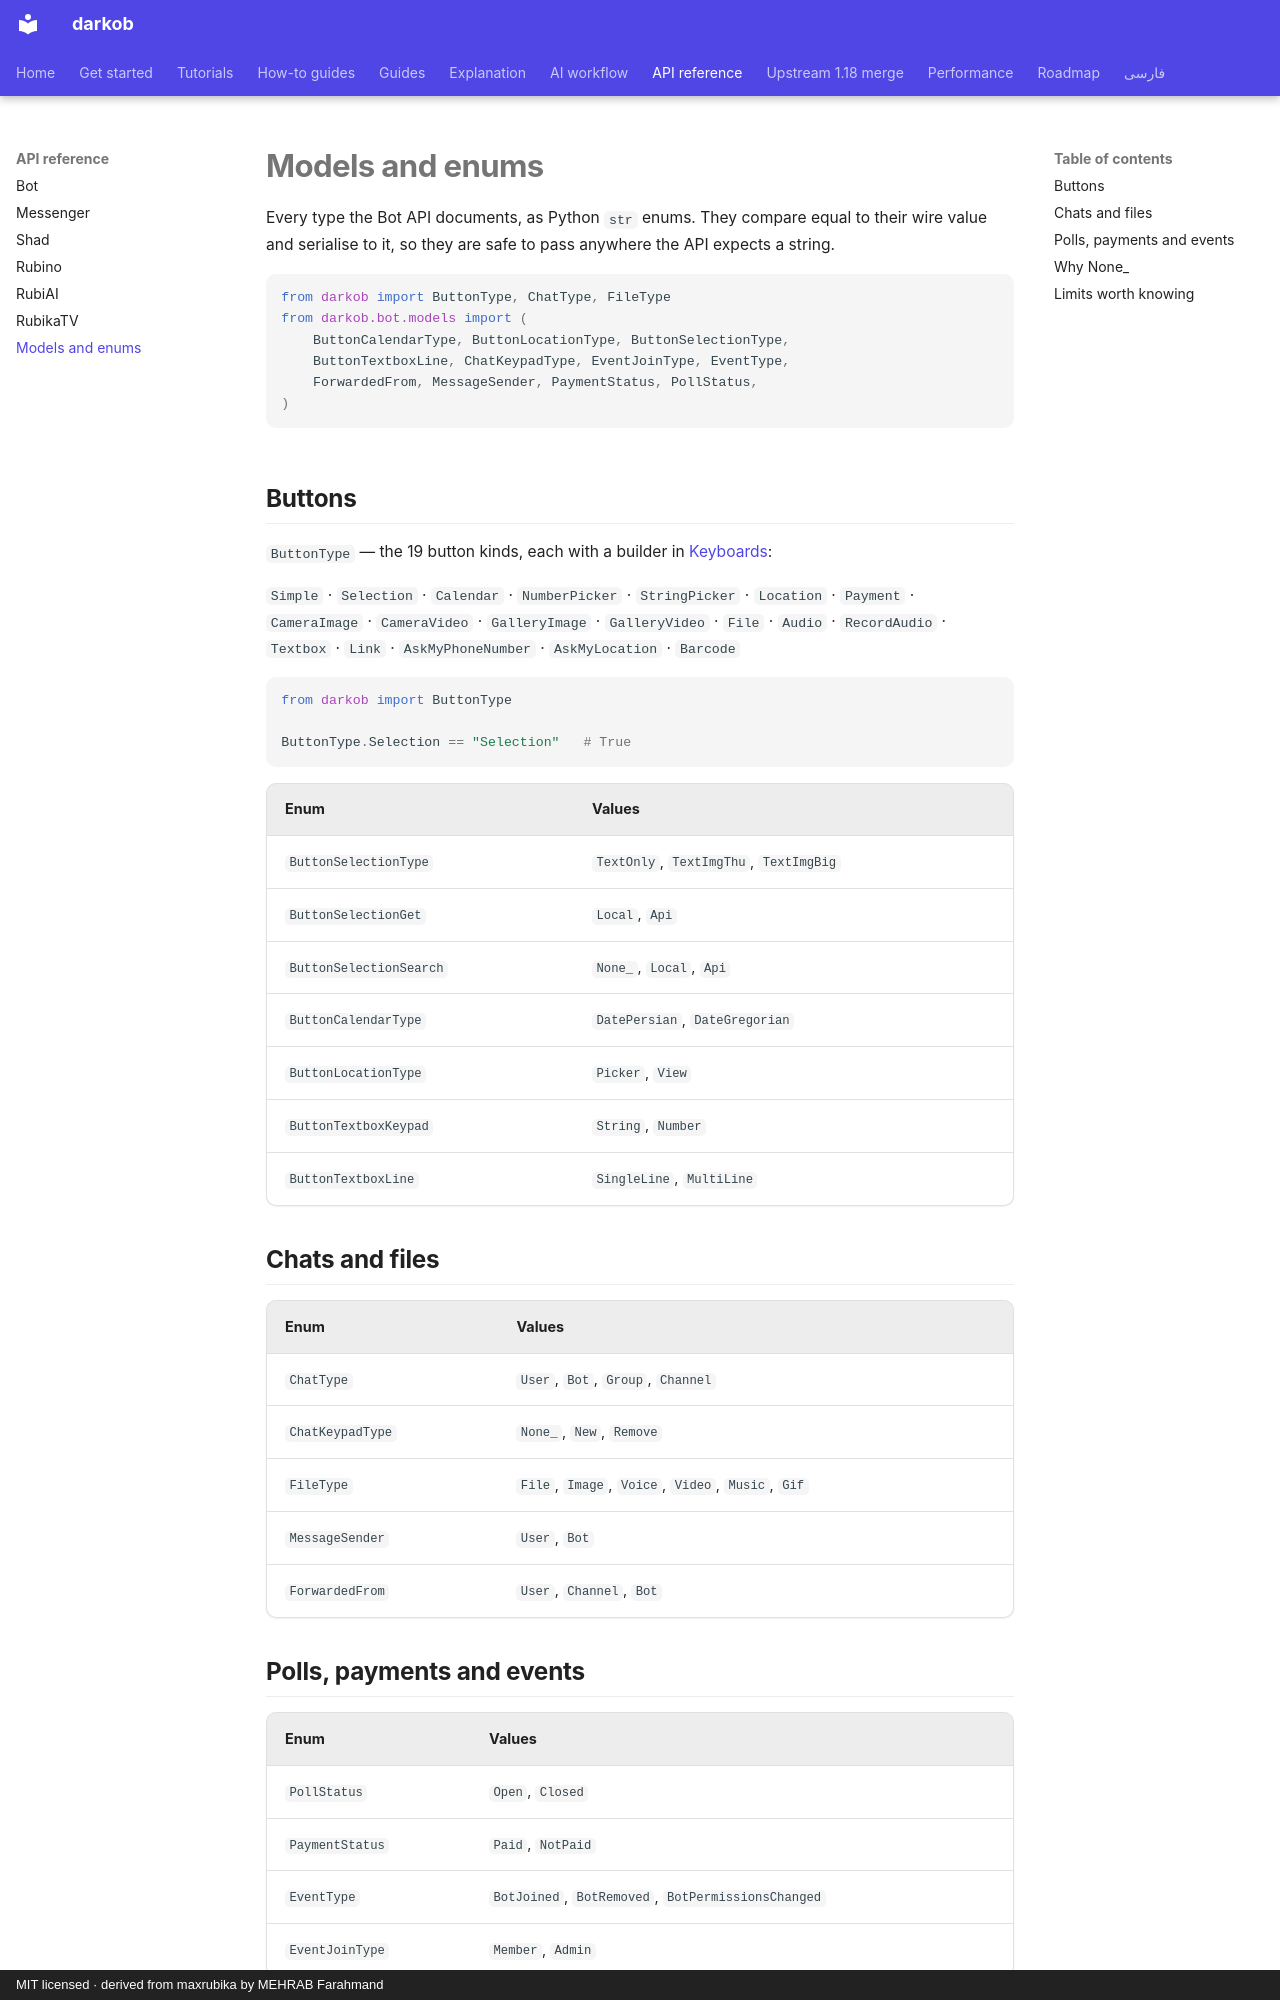

repository: ManiTheFerfri/darkob · page: api/models/index.html · generator: mkdocs · copyright: MIT licensed · derived from maxrubika by MEHRAB Farahmand

# Models and enums

Every type the Bot API documents, as Python `str` enums. They compare
equal to their wire value and serialise to it, so they are safe to pass
anywhere the API expects a string.

```python
from darkob import ButtonType, ChatType, FileType
from darkob.bot.models import (
    ButtonCalendarType, ButtonLocationType, ButtonSelectionType,
    ButtonTextboxLine, ChatKeypadType, EventJoinType, EventType,
    ForwardedFrom, MessageSender, PaymentStatus, PollStatus,
)
```

## Buttons

`ButtonType` — the 19 button kinds, each with a builder in
[Keyboards](../guides/keyboards.md):

`Simple` · `Selection` · `Calendar` · `NumberPicker` · `StringPicker` ·
`Location` · `Payment` · `CameraImage` · `CameraVideo` · `GalleryImage` ·
`GalleryVideo` · `File` · `Audio` · `RecordAudio` · `Textbox` · `Link` ·
`AskMyPhoneNumber` · `AskMyLocation` · `Barcode`

```python
from darkob import ButtonType

ButtonType.Selection == "Selection"   # True
```

| Enum | Values |
| --- | --- |
| `ButtonSelectionType` | `TextOnly`, `TextImgThu`, `TextImgBig` |
| `ButtonSelectionGet` | `Local`, `Api` |
| `ButtonSelectionSearch` | `None_`, `Local`, `Api` |
| `ButtonCalendarType` | `DatePersian`, `DateGregorian` |
| `ButtonLocationType` | `Picker`, `View` |
| `ButtonTextboxKeypad` | `String`, `Number` |
| `ButtonTextboxLine` | `SingleLine`, `MultiLine` |

## Chats and files

| Enum | Values |
| --- | --- |
| `ChatType` | `User`, `Bot`, `Group`, `Channel` |
| `ChatKeypadType` | `None_`, `New`, `Remove` |
| `FileType` | `File`, `Image`, `Voice`, `Video`, `Music`, `Gif` |
| `MessageSender` | `User`, `Bot` |
| `ForwardedFrom` | `User`, `Channel`, `Bot` |
